pico-8 play session: hold → + tap 🅾

[t = 1 s] hold → ~1s, tap 🅾 ~2×
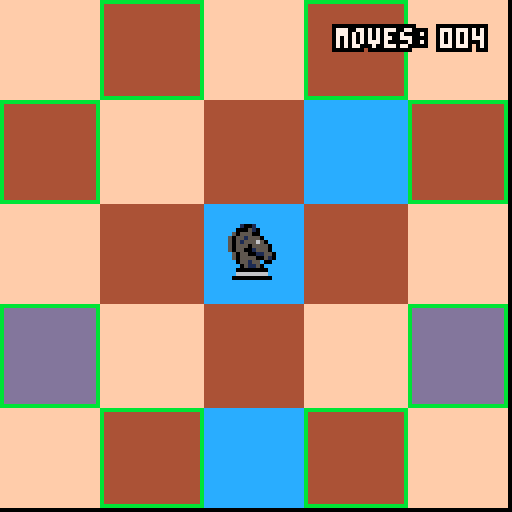
[t = 2 s] hold → ~2s, tap 🅾 ~4×
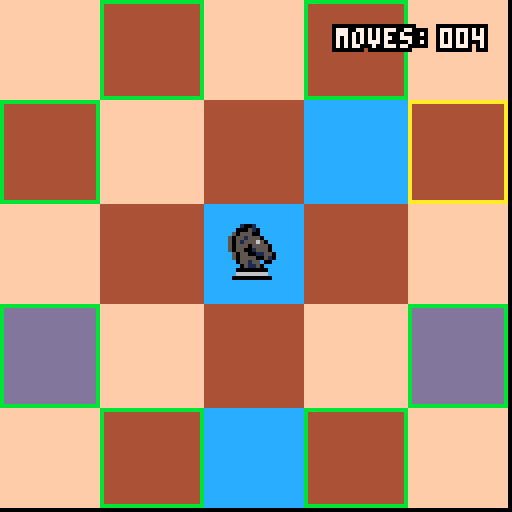
[t = 6 s] hold → ~6s, tap 🅾 ~10×
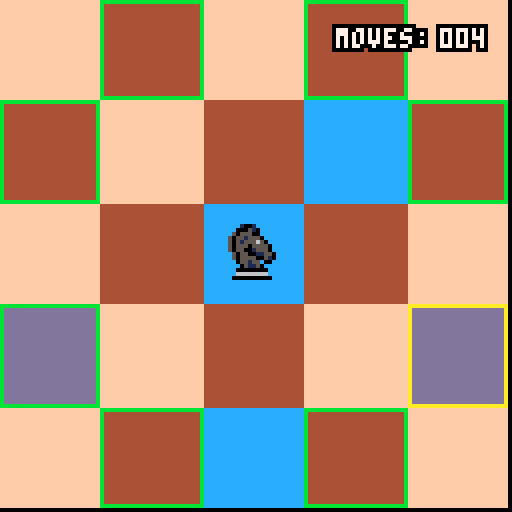
[t = 8 s] hold → ~8s, tap 🅾 ~14×
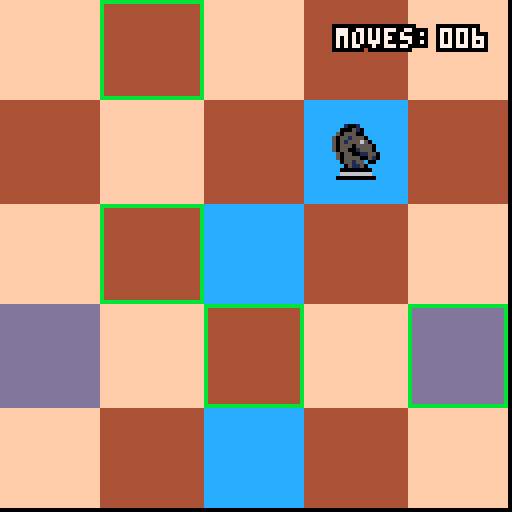

pico-8 cartridge
version 18
__lua__
-- friendly queens
-- by bart snapp

-- todo:
-- make this game a friendly queens game


function _init()
   state="menu"
   select=0 -- menu item selected
   palt(14, true) -- pink color as transparency is true
   palt(0, false) -- black color as transparency is false
   tour={}	
   t=1 -- timer for flashing
   mv=0
   x=1
   y=1
   num=1
   mcl = 1--flr(rnd(16))
   mcd = 2--mcl+ceil(rnd(15))
end

-- to figure out when knight
-- tour is complete, remove
-- elements from the list unitl
-- the list is empty


-- adds a btn and b btn glyphs
-- button sprites borrowed from
-- https://www.lexaloffle.com/bbs/?tid=30054
-- [redacted]
abin={{0,1,1,1,1,1,0},
 	{1,1,1,0,1,1,1},
 	{1,1,0,0,0,1,1},
 	{1,1,0,1,0,1,1},
 	{0,1,1,1,1,1,0}}

bbin={{0,1,1,1,1,1,0},
 	{1,1,0,0,1,1,1},
 	{1,1,0,1,0,1,1},
 	{1,1,0,0,0,1,1},
 	{0,1,1,1,1,1,0}}
 	
function abtn(x,y,c)
   for i=1,5 do
      for j=1,7 do
	 if abin[i][j] == 0 then else
	    pset(j+x-1,i+y-1,c*abin[i][j])
	 end
      end
   end	
end

function bbtn(x,y,c)
   for i=1,5 do
      for j=1,7 do
	 if bbin[i][j] == 0 then else
	    pset(j+x-1,i+y-1,c*bbin[i][j])
	 end
      end	
   end
end

function create_tour(num)
   for j=1,num do -- for now	
      for i=1,num do -- for now
	 add(tour,{i,j})
      end
   end
end


-- music
music(0)



-- menu

-- adds return to menu
menuitem(1, "return to menu", function() state="menu" end)

-- outline print
-- borrowed from https://github.com/clowerweb/lib-pico8
function print_ol(s,_x,_y,c1,c2)
  for x=-1,1 do
    for y=-1,1 do
      print(s,_x+x,_y+y,c1)
    end
  end
  print(s,_x,_y,c2)
end


-->8
-- main udpate and draw

function _update()
   if state=="menu" then
      update_menu()
   elseif state=="tour" then
      update_tour()
   elseif state=="done" then
      update_done()
   end
end

function _draw()
   if state=="menu" then
      draw_menu()
   elseif state=="tour" then
      draw_tour()
   elseif state=="done" then
      draw_done()
   end
end



-->8
-- updates

function update_menu()
   tour={}
   tourcomplete=false
   if ((btnp(4) or btnp(5)) and select==0) 
   then 
      state="tour"
      num=5
      x=ceil(rnd(num)) y=ceil(rnd(num))
   end
   if ((btnp(4) or btnp(5)) and select==1) 
   then 
      state="tour"
      num=6
      x=ceil(rnd(num)) y=ceil(rnd(num))
   end
   if ((btnp(4) or btnp(5)) and select==2) 
   then 
      state="tour"
      num=7
      x=ceil(rnd(num)) y=ceil(rnd(num))
   end
   if ((btnp(4) or btnp(5)) and select==3) 
   then 
      state="tour"
      num=8
      x=ceil(rnd(num)) y=ceil(rnd(num))
   end
   create_tour(num)
   if btnp(3) then 
      select=(select+1)%(#options)
   elseif btnp(2) then 
      select=(select-1)%(#options)
   end
   mv_ctr=0
end


-- tour update 

function deltour(t,v)
   pret={}
   for i=1,#t do
	 if t[i][1] != v[1] or t[i][2] != v[2] then
	    add(pret,t[i])
      end
   end
   return pret
end


function edgebump()
   -- x's
   if x==2 then
      if mv==5 or mv==6 then mv=7
      end
   elseif x==(num-1) then
      if mv==1 or mv==2 then mv=3
      end
   elseif x==1 then
      if mv>3 and mv<8 then mv=0
      end
   elseif x==num then
      if mv>-1 and  mv<4 then mv=4
      end
   end
   -- y's
   if y==2 then
      if mv==0 or mv ==7 then mv=1
      end
   elseif y==(num-1) then
      if mv==3 or mv==4 then mv=5
      end
   elseif y==1 then
      if mv==0 or mv==1 or mv==6 or mv==7 then mv=2
      end
   elseif y==num then
      if mv>1 and mv<6 then mv=6
      end
   end

end


function update_tour()
   --if btnp(4) then tour_builder(num,tour) end
   if btnp(0) or btnp(1) or btnp(2) or btnp(3)
   then
      mv = (mv+1)%8
   end
   if btnp(4) or btnp(5) then
      sfx(0)
      jump(mv,n)
      mv_ctr += 1
   end
   tour = deltour(tour,{x,y}) -- it doesn't know that {x,y}=={2,4} etc...
   edgebump()
end

function update_done()
   if btnp(5) or btnp(4) then state = "menu" end
end


-->8
-- draws

function draw_menu()
   t+=1
   options={
      "tour a 5x5 board",
      "tour a 6x6 board",
      "tour a 7x7 board",
      "tour an 8x8 board"
   }
   cls()
   num=8
   chessboard(8,mcl,mcd)
   if t==1 then x=ceil(rnd(num)) y=ceil(rnd(num)) end
   knight(8,x,y)
   print_ol("knight's tour",38+3*sin(t/40),30+3*cos(t/40),0,10)
   for i=1,#options do
      print(options[i],32,53+10*(i-1),6)
   end
   print_ol(options[select+1],32,53+10*(select),9,1)
   print("select tour and press",18,120,6)
   abtn(105,120,6)
   t%=40
end




function knight(n,x,y) -- note x,y is in chessboard squares 1 to n...
   spr(0,(x-1)*(128/n)+128/(2*num)-8,(y-1)*(128/n)+128/(2*num)-8,2,2)
end

-- you may want a different move fxn

-- note: all of these moves are based on knights positon

function move_0(n,x,y,c)
   rect((x)*(128/n),  (y-3)*(128/n),  (x+1)*(128/n)-1,(y-2)*(128/n)-1,c) --ur 0
end

function move_1(n,x,y,c)
   rect((x+1)*(128/n),(y-2)*(128/n),  (x+2)*(128/n)-1,(y-1)*(128/n)-1,c) --ru 1
end

function move_2(n,x,y,c)
   rect((x+1)*(128/n),(y+1)*(128/n)-1,(x+2)*(128/n)-1,(y)*(128/n),c) --rd 2
end

function move_3(n,x,y,c)
   rect((x)*(128/n),  (y+2)*(128/n)-1,(x+1)*(128/n)-1,(y+1)*(128/n),c) --dr 3
end

function move_4(n,x,y,c)
   rect((x-2)*(128/n),(y+2)*(128/n)-1,(x-1)*(128/n)-1,(y+1)*(128/n),c) --dl 4
end

function move_5(n,x,y,c)
   rect((x-3)*(128/n),(y+1)*(128/n)-1,(x-2)*(128/n)-1,(y)*(128/n),c) --ld 5
end

function move_6(n,x,y,c)
   rect((x-3)*(128/n),(y-2)*(128/n),  (x-2)*(128/n)-1,(y-1)*(128/n)-1,c) --lu 6
end

function move_7(n,x,y,c)
   rect((x-2)*(128/n),(y-3)*(128/n),  (x-1)*(128/n)-1,(y-2)*(128/n)-1,c) --ul 7
end

function moves(n,x,y,c) -- note x,y is in chessboard squares 1 to n...
   move_0(n,x,y,c)
   move_1(n,x,y,c)
   move_2(n,x,y,c)
   move_3(n,x,y,c)
   move_4(n,x,y,c)
   move_5(n,x,y,c)
   move_6(n,x,y,c)
   move_7(n,x,y,c)
end

function prejump(mv,n,x,y,c)
   if mv==0 then
      move_0(n,x,y,c)
   elseif mv ==1 then 
      move_1(n,x,y,c)
   elseif mv ==2 then 
      move_2(n,x,y,c)
   elseif mv ==3 then 
      move_3(n,x,y,c)
   elseif mv ==4 then 
      move_4(n,x,y,c)
   elseif mv ==5 then 
      move_5(n,x,y,c)
   elseif mv ==6 then 
      move_6(n,x,y,c)
   elseif mv ==7 then 
      move_7(n,x,y,c)
   end
end


function jump(mv,n)
   if mv==0 then
      x+=1
      y-=2
   elseif mv==1 then
      x+=2
      y-=1
   elseif mv==2 then
      x+=2
      y+=1
   elseif mv==3 then
      x+=1
      y+=2
   elseif mv==4 then
      x-=1
      y+=2
   elseif mv==5 then
      x-=2
      y+=1
   elseif mv==6 then
      x-=2
      y-=1
   elseif mv==7 then
      x-=1
      y-=2
   end
end


-- colors the squares
function squarecolor(i,cl,cd)
	if i%2==0 then return cl -- light color
	else return cd -- dark color
	end
end


-- draws the brown board
function tour_board(n,tour,cl,cd)
   for i in all(tour) do
      rectfill(
	 (i[1]-1)*(128/n),
	 (i[2]-1)*(128/n),
	 128/n-1+(i[1]-1)*(128/n),
	 128/n-1+(i[2]-1)*(128/n),
	 squarecolor((i[1]-1)+(i[2]-1),cl,cd))
   end
end

-- draws the blue board
function chessboard(n,cl,cd)
	for j=0,n-1 do	
	for i=0,n-1 do
	rectfill(
	   i*(128/n),
	   j*(128/n),
	   128/n-1+i*(128/n),
	   128/n-1+j*(128/n),
	   squarecolor(i+j,cl,cd))
	end
	end
end


function draw_tour()
	t+=1
	cls()
	chessboard(num,12,13)
	tour_board(num,tour,15,4)
	knight(num,x,y)
	moves(num,x,y,11)
	if t>=10 then
	   prejump(mv,num,x,y,10)
	end
	print_ol("moves:",84,7,0,7)
	if mv_ctr < 10 then
	   print_ol(mv_ctr,118,7,0,7)
	   print_ol("00",110,7,0,7)
	elseif mv_ctr<100 then
	   print_ol(mv_ctr,114,7,0,7)
	   print_ol("0",110,7,0,7)
	elseif mv_ctr>999 then
	   mv_ctr=1000
	   print_ol("xxx",110,7,0,7)
	else print_ol(mv_ctr,110,7,0,7)
	end
	t%=20
	line(0,127,127,127,0)
	line(127,0,127,127,0)
	if #tour==0 then state = "done" end
end

function draw_done()
   if mv_ctr>(num^2-1) then
      print_ol("tour complete!",35,60,10,1)
   else
      print_ol("perfect tour complete!",21,60,10,1)
   end
end
__gfx__
eeeeeeeeeeeeeeeeeeeeeeeeeeeeeeeeeeeeeeeeeeeeeeeeeeeeeeeeeeeeeeeeeeeeeeeeeeeeeeeeeeeeeeeeeeeeeeeeeeeeeeeeeeeeeeeeeeeeeeeeeeeeeeee
eeeee1001eeeeeeeeeeeeeeeeeeeeeeeeeeeeeeeeeeeeeeeeeeeeeeeeeeeeeeeeeeeeeeeeeeeeeeeeeeeeeeeeeeeeeeeeeeeeeeeeeeeeeeeeeeeeeeeeeeeeeee
eeee000510eeeeeeeeeeeeeeeeeeeeeeeeeeeeeeeeeeeeeeeeeeeeeeeeeeeeeeeeeeeeeeeeeeeeeeeeeeeeeeeeeeeeeeeeeeeeeeeeeeeeeeeeeeeeeeeeeeeeee
eee5055500eeeeeeeeeeeeeeeeeeeeeeeeeeeeeeeeeeeeeeeeeeeeeeeeeeeeeeeeeeeeeeeeeeeeeeeeeeeeeeeeeeeeeeeeeeeeeeeeeeeeeeeeeeeeeeeeeeeeee
ee505515550eeeeeeeeeeeeeeeeeeeeeeeeeeeeeeeeeeeeeeeeeeeeeeeeeeeeeeeeeeeeeeeeeeeeeeeeeeeeeeeeeeeeeeeeeeeeeeeeeeeeeeeeeeeeeeeeeeeee
ee5051555650eeeeeeeeeeeeeeeeeeeeeeeeeeeeeeeeeeeeeeeeeeeeeeeeeeeeeeeeeeeeeeeeeeeeeeeeeeeeeeeeeeeeeeeeeeeeeeeeeeeeeeeeeeeeeeeeeeee
ee50555055550eeeeeeeeeeeeeeeeeeeeeeeeeeeeeeeeeeeeeeeeeeeeeeeeeeeeeeeeeeeeeeeeeeeeeeeeeeeeeeeeeeeeeeeeeeeeeeeeeeeeeeeeeeeeeeeeeee
ee50550015550eeeeeeeeeeeeeeeeeeeeeeeeeeeeeeeeeeeeeeeeeeeeeeeeeeeeeeeeeeeeeeeeeeeeeeeeeeeeeeeeeeeeeeeeeeeeeeeeeeeeeeeeeeeeeeeeeee
eee50550011550eeeeeeeeeeeeeeeeeeeeeeeeeeeeeeeeeeeeeeeeeeeeeeeeeeeeeeeeeeeeeeeeeeeeeeeeeeeeeeeeeeeeeeeeeeeeeeeeeeeeeeeeeeeeeeeeee
eee50555500510eeeeeeeeeeeeeeeeeeeeeeeeeeeeeeeeeeeeeeeeeeeeeeeeeeeeeeeeeeeeeeeeeeeeeeeeeeeeeeeeeeeeeeeeeeeeeeeeeeeeeeeeeeeeeeeeee
eeee055155e00eeeeeeeeeeeeeeeeeeeeeeeeeeeeeeeeeeeeeeeeeeeeeeeeeeeeeeeeeeeeeeeeeeeeeeeeeeeeeeeeeeeeeeeeeeeeeeeeeeeeeeeeeeeeeeeeeee
eeeee051150eeeeeeeeeeeeeeeeeeeeeeeeeeeeeeeeeeeeeeeeeeeeeeeeeeeeeeeeeeeeeeeeeeeeeeeeeeeeeeeeeeeeeeeeeeeeeeeeeeeeeeeeeeeeeeeeeeeee
eeee00000000eeeeeeeeeeeeeeeeeeeeeeeeeeeeeeeeeeeeeeeeeeeeeeeeeeeeeeeeeeeeeeeeeeeeeeeeeeeeeeeeeeeeeeeeeeeeeeeeeeeeeeeeeeeeeeeeeeee
eeee66666666eeeeeeeeeeeeeeeeeeeeeeeeeeeeeeeeeeeeeeeeeeeeeeeeeeeeeeeeeeeeeeeeeeeeeeeeeeeeeeeeeeeeeeeeeeeeeeeeeeeeeeeeeeeeeeeeeeee
eee0000000000eeeeeeeeeeeeeeeeeeeeeeeeeeeeeeeeeeeeeeeeeeeeeeeeeeeeeeeeeeeeeeeeeeeeeeeeeeeeeeeeeeeeeeeeeeeeeeeeeeeeeeeeeeeeeeeeeee
eeeeeeeeeeeeeeeeeeeeeeeeeeeeeeeeeeeeeeeeeeeeeeeeeeeeeeeeeeeeeeeeeeeeeeeeeeeeeeeeeeeeeeeeeeeeeeeeeeeeeeeeeeeeeeeeeeeeeeeeeeeeeeee
eeeeeeeeeeeeeeeeeeeeeeeeeeeeeeeeeeeeeeeeeeeeeeeeeeeeeeeeeeeeeeeeeeeeeeeeeeeeeeeeeeeeeeeeeeeeeeeeeeeeeeeeeeeeeeeeeeeeeeeeeeeeeeee
eeeeeeeeeeeeeeeeeeeeeeeeeeeeeeeeeeeeeeeeeeeeeeeeeeeeeeeeeeeeeeeeeeeeeeeeeeeeeeeeeeeeeeeeeeeeeeeeeeeeeeeeeeeeeeeeeeeeeeeeeeeeeeee
eeeeeeeeeeeeeeeeeeeeeeeeeeeeeeeeeeeeeeeeeeeeeeeeeeeeeeeeeeeeeeeeeeeeeeeeeeeeeeeeeeeeeeeeeeeeeeeeeeeeeeeeeeeeeeeeeeeeeeeeeeeeeeee
eeeeeeeeeeeeeeeeeeeeeeeeeeeeeeeeeeeeeeeeeeeeeeeeeeeeeeeeeeeeeeeeeeeeeeeeeeeeeeeeeeeeeeeeeeeeeeeeeeeeeeeeeeeeeeeeeeeeeeeeeeeeeeee
eeeeeeeeeeeeeeeeeeeeeeeeeeeeeeeeeeeeeeeeeeeeeeeeeeeeeeeeeeeeeeeeeeeeeeeeeeeeeeeeeeeeeeeeeeeeeeeeeeeeeeeeeeeeeeeeeeeeeeeeeeeeeeee
eeeeeeeeeeeeeeeeeeeeeeeeeeeeeeeeeeeeeeeeeeeeeeeeeeeeeeeeeeeeeeeeeeeeeeeeeeeeeeeeeeeeeeeeeeeeeeeeeeeeeeeeeeeeeeeeeeeeeeeeeeeeeeee
eeeeeeeeeeeeeeeeeeeeeeeeeeeeeeeeeeeeeeeeeeeeeeeeeeeeeeeeeeeeeeeeeeeeeeeeeeeeeeeeeeeeeeeeeeeeeeeeeeeeeeeeeeeeeeeeeeeeeeeeeeeeeeee
eeeeeeeeeeeeeeeeeeeeeeeeeeeeeeeeeeeeeeeeeeeeeeeeeeeeeeeeeeeeeeeeeeeeeeeeeeeeeeeeeeeeeeeeeeeeeeeeeeeeeeeeeeeeeeeeeeeeeeeeeeeeeeee
eeeeeeeeeeeeeeeeeeeeeeeeeeeeeeeeeeeeeeeeeeeeeeeeeeeeeeeeeeeeeeeeeeeeeeeeeeeeeeeeeeeeeeeeeeeeeeeeeeeeeeeeeeeeeeeeeeeeeeeeeeeeeeee
eeeeeeeeeeeeeeeeeeeeeeeeeeeeeeeeeeeeeeeeeeeeeeeeeeeeeeeeeeeeeeeeeeeeeeeeeeeeeeeeeeeeeeeeeeeeeeeeeeeeeeeeeeeeeeeeeeeeeeeeeeeeeeee
eeeeeeeeeeeeeeeeeeeeeeeeeeeeeeeeeeeeeeeeeeeeeeeeeeeeeeeeeeeeeeeeeeeeeeeeeeeeeeeeeeeeeeeeeeeeeeeeeeeeeeeeeeeeeeeeeeeeeeeeeeeeeeee
eeeeeeeeeeeeeeeeeeeeeeeeeeeeeeeeeeeeeeeeeeeeeeeeeeeeeeeeeeeeeeeeeeeeeeeeeeeeeeeeeeeeeeeeeeeeeeeeeeeeeeeeeeeeeeeeeeeeeeeeeeeeeeee
eeeeeeeeeeeeeeeeeeeeeeeeeeeeeeeeeeeeeeeeeeeeeeeeeeeeeeeeeeeeeeeeeeeeeeeeeeeeeeeeeeeeeeeeeeeeeeeeeeeeeeeeeeeeeeeeeeeeeeeeeeeeeeee
eeeeeeeeeeeeeeeeeeeeeeeeeeeeeeeeeeeeeeeeeeeeeeeeeeeeeeeeeeeeeeeeeeeeeeeeeeeeeeeeeeeeeeeeeeeeeeeeeeeeeeeeeeeeeeeeeeeeeeeeeeeeeeee
eeeeeeeeeeeeeeeeeeeeeeeeeeeeeeeeeeeeeeeeeeeeeeeeeeeeeeeeeeeeeeeeeeeeeeeeeeeeeeeeeeeeeeeeeeeeeeeeeeeeeeeeeeeeeeeeeeeeeeeeeeeeeeee
eeeeeeeeeeeeeeeeeeeeeeeeeeeeeeeeeeeeeeeeeeeeeeeeeeeeeeeeeeeeeeeeeeeeeeeeeeeeeeeeeeeeeeeeeeeeeeeeeeeeeeeeeeeeeeeeeeeeeeeeeeeeeeee
eeeeeeeeeeeeeeeeeeeeeeeeeeeeeeeeeeeeeeeeeeeeeeeeeeeeeeeeeeeeeeeeeeeeeeeeeeeeeeeeeeeeeeeeeeeeeeeeeeeeeeeeeeeeeeeeeeeeeeeeeeeeeeee
eeeeeeeeeeeeeeeeeeeeeeeeeeeeeeeeeeeeeeeeeeeeeeeeeeeeeeeeeeeeeeeeeeeeeeeeeeeeeeeeeeeeeeeeeeeeeeeeeeeeeeeeeeeeeeeeeeeeeeeeeeeeeeee
eeeeeeeeeeeeeeeeeeeeeeeeeeeeeeeeeeeeeeeeeeeeeeeeeeeeeeeeeeeeeeeeeeeeeeeeeeeeeeeeeeeeeeeeeeeeeeeeeeeeeeeeeeeeeeeeeeeeeeeeeeeeeeee
eeeeeeeeeeeeeeeeeeeeeeeeeeeeeeeeeeeeeeeeeeeeeeeeeeeeeeeeeeeeeeeeeeeeeeeeeeeeeeeeeeeeeeeeeeeeeeeeeeeeeeeeeeeeeeeeeeeeeeeeeeeeeeee
eeeeeeeeeeeeeeeeeeeeeeeeeeeeeeeeeeeeeeeeeeeeeeeeeeeeeeeeeeeeeeeeeeeeeeeeeeeeeeeeeeeeeeeeeeeeeeeeeeeeeeeeeeeeeeeeeeeeeeeeeeeeeeee
eeeeeeeeeeeeeeeeeeeeeeeeeeeeeeeeeeeeeeeeeeeeeeeeeeeeeeeeeeeeeeeeeeeeeeeeeeeeeeeeeeeeeeeeeeeeeeeeeeeeeeeeeeeeeeeeeeeeeeeeeeeeeeee
eeeeeeeeeeeeeeeeeeeeeeeeeeeeeeeeeeeeeeeeeeeeeeeeeeeeeeeeeeeeeeeeeeeeeeeeeeeeeeeeeeeeeeeeeeeeeeeeeeeeeeeeeeeeeeeeeeeeeeeeeeeeeeee
eeeeeeeeeeeeeeeeeeeeeeeeeeeeeeeeeeeeeeeeeeeeeeeeeeeeeeeeeeeeeeeeeeeeeeeeeeeeeeeeeeeeeeeeeeeeeeeeeeeeeeeeeeeeeeeeeeeeeeeeeeeeeeee
eeeeeeeeeeeeeeeeeeeeeeeeeeeeeeeeeeeeeeeeeeeeeeeeeeeeeeeeeeeeeeeeeeeeeeeeeeeeeeeeeeeeeeeeeeeeeeeeeeeeeeeeeeeeeeeeeeeeeeeeeeeeeeee
eeeeeeeeeeeeeeeeeeeeeeeeeeeeeeeeeeeeeeeeeeeeeeeeeeeeeeeeeeeeeeeeeeeeeeeeeeeeeeeeeeeeeeeeeeeeeeeeeeeeeeeeeeeeeeeeeeeeeeeeeeeeeeee
eeeeeeeeeeeeeeeeeeeeeeeeeeeeeeeeeeeeeeeeeeeeeeeeeeeeeeeeeeeeeeeeeeeeeeeeeeeeeeeeeeeeeeeeeeeeeeeeeeeeeeeeeeeeeeeeeeeeeeeeeeeeeeee
eeeeeeeeeeeeeeeeeeeeeeeeeeeeeeeeeeeeeeeeeeeeeeeeeeeeeeeeeeeeeeeeeeeeeeeeeeeeeeeeeeeeeeeeeeeeeeeeeeeeeeeeeeeeeeeeeeeeeeeeeeeeeeee
eeeeeeeeeeeeeeeeeeeeeeeeeeeeeeeeeeeeeeeeeeeeeeeeeeeeeeeeeeeeeeeeeeeeeeeeeeeeeeeeeeeeeeeeeeeeeeeeeeeeeeeeeeeeeeeeeeeeeeeeeeeeeeee
eeeeeeeeeeeeeeeeeeeeeeeeeeeeeeeeeeeeeeeeeeeeeeeeeeeeeeeeeeeeeeeeeeeeeeeeeeeeeeeeeeeeeeeeeeeeeeeeeeeeeeeeeeeeeeeeeeeeeeeeeeeeeeee
eeeeeeeeeeeeeeeeeeeeeeeeeeeeeeeeeeeeeeeeeeeeeeeeeeeeeeeeeeeeeeeeeeeeeeeeeeeeeeeeeeeeeeeeeeeeeeeeeeeeeeeeeeeeeeeeeeeeeeeeeeeeeeee
eeeeeeeeeeeeeeeeeeeeeeeeeeeeeeeeeeeeeeeeeeeeeeeeeeeeeeeeeeeeeeeeeeeeeeeeeeeeeeeeeeeeeeeeeeeeeeeeeeeeeeeeeeeeeeeeeeeeeeeeeeeeeeee
eeeeeeeeeeeeeeeeeeeeeeeeeeeeeeeeeeeeeeeeeeeeeeeeeeeeeeeeeeeeeeeeeeeeeeeeeeeeeeeeeeeeeeeeeeeeeeeeeeeeeeeeeeeeeeeeeeeeeeeeeeeeeeee
eeeeeeeeeeeeeeeeeeeeeeeeeeeeeeeeeeeeeeeeeeeeeeeeeeeeeeeeeeeeeeeeeeeeeeeeeeeeeeeeeeeeeeeeeeeeeeeeeeeeeeeeeeeeeeeeeeeeeeeeeeeeeeee
eeeeeeeeeeeeeeeeeeeeeeeeeeeeeeeeeeeeeeeeeeeeeeeeeeeeeeeeeeeeeeeeeeeeeeeeeeeeeeeeeeeeeeeeeeeeeeeeeeeeeeeeeeeeeeeeeeeeeeeeeeeeeeee
eeeeeeeeeeeeeeeeeeeeeeeeeeeeeeeeeeeeeeeeeeeeeeeeeeeeeeeeeeeeeeeeeeeeeeeeeeeeeeeeeeeeeeeeeeeeeeeeeeeeeeeeeeeeeeeeeeeeeeeeeeeeeeee
eeeeeeeeeeeeeeeeeeeeeeeeeeeeeeeeeeeeeeeeeeeeeeeeeeeeeeeeeeeeeeeeeeeeeeeeeeeeeeeeeeeeeeeeeeeeeeeeeeeeeeeeeeeeeeeeeeeeeeeeeeeeeeee
eeeeeeeeeeeeeeeeeeeeeeeeeeeeeeeeeeeeeeeeeeeeeeeeeeeeeeeeeeeeeeeeeeeeeeeeeeeeeeeeeeeeeeeeeeeeeeeeeeeeeeeeeeeeeeeeeeeeeeeeeeeeeeee
eeeeeeeeeeeeeeeeeeeeeeeeeeeeeeeeeeeeeeeeeeeeeeeeeeeeeeeeeeeeeeeeeeeeeeeeeeeeeeeeeeeeeeeeeeeeeeeeeeeeeeeeeeeeeeeeeeeeeeeeeeeeeeee
eeeeeeeeeeeeeeeeeeeeeeeeeeeeeeeeeeeeeeeeeeeeeeeeeeeeeeeeeeeeeeeeeeeeeeeeeeeeeeeeeeeeeeeeeeeeeeeeeeeeeeeeeeeeeeeeeeeeeeeeeeeeeeee
eeeeeeeeeeeeeeeeeeeeeeeeeeeeeeeeeeeeeeeeeeeeeeeeeeeeeeeeeeeeeeeeeeeeeeeeeeeeeeeeeeeeeeeeeeeeeeeeeeeeeeeeeeeeeeeeeeeeeeeeeeeeeeee
eeeeeeeeeeeeeeeeeeeeeeeeeeeeeeeeeeeeeeeeeeeeeeeeeeeeeeeeeeeeeeeeeeeeeeeeeeeeeeeeeeeeeeeeeeeeeeeeeeeeeeeeeeeeeeeeeeeeeeeeeeeeeeee
eeeeeeeeeeeeeeeeeeeeeeeeeeeeeeeeeeeeeeeeeeeeeeeeeeeeeeeeeeeeeeeeeeeeeeeeeeeeeeeeeeeeeeeeeeeeeeeeeeeeeeeeeeeeeeeeeeeeeeeeeeeeeeee
eeeeeeeeeeeeeeeeeeeeeeeeeeeeeeeeeeeeeeeeeeeeeeeeeeeeeeeeeeeeeeeeeeeeeeeeeeeeeeeeeeeeeeeeeeeeeeeeeeeeeeeeeeeeeeeeeeeeeeeeeeeeeeee
eeeeeeeeeeeeeeeeeeeeeeeeeeeeeeeeeeeeeeeeeeeeeeeeeeeeeeeeeeeeeeeeeeeeeeeeeeeeeeeeeeeeeeeeeeeeeeeeeeeeeeeeeeeeeeeeeeeeeeeeeeeeeeee
eeeeeeeeeeeeeeeeeeeeeeeeeeeeeeeeeeeeeeeeeeeeeeeeeeeeeeeeeeeeeeeeeeeeeeeeeeeeeeeeeeeeeeeeeeeeeeeeeeeeeeeeeeeeeeeeeeeeeeeeeeeeeeee
eeeeeeeeeeeeeeeeeeeeeeeeeeeeeeeeeeeeeeeeeeeeeeeeeeeeeeeeeeeeeeeeeeeeeeeeeeeeeeeeeeeeeeeeeeeeeeeeeeeeeeeeeeeeeeeeeeeeeeeeeeeeeeee
eeeeeeeeeeeeeeeeeeeeeeeeeeeeeeeeeeeeeeeeeeeeeeeeeeeeeeeeeeeeeeeeeeeeeeeeeeeeeeeeeeeeeeeeeeeeeeeeeeeeeeeeeeeeeeeeeeeeeeeeeeeeeeee
eeeeeeeeeeeeeeeeeeeeeeeeeeeeeeeeeeeeeeeeeeeeeeeeeeeeeeeeeeeeeeeeeeeeeeeeeeeeeeeeeeeeeeeeeeeeeeeeeeeeeeeeeeeeeeeeeeeeeeeeeeeeeeee
eeeeeeeeeeeeeeeeeeeeeeeeeeeeeeeeeeeeeeeeeeeeeeeeeeeeeeeeeeeeeeeeeeeeeeeeeeeeeeeeeeeeeeeeeeeeeeeeeeeeeeeeeeeeeeeeeeeeeeeeeeeeeeee
eeeeeeeeeeeeeeeeeeeeeeeeeeeeeeeeeeeeeeeeeeeeeeeeeeeeeeeeeeeeeeeeeeeeeeeeeeeeeeeeeeeeeeeeeeeeeeeeeeeeeeeeeeeeeeeeeeeeeeeeeeeeeeee
eeeeeeeeeeeeeeeeeeeeeeeeeeeeeeeeeeeeeeeeeeeeeeeeeeeeeeeeeeeeeeeeeeeeeeeeeeeeeeeeeeeeeeeeeeeeeeeeeeeeeeeeeeeeeeeeeeeeeeeeeeeeeeee
eeeeeeeeeeeeeeeeeeeeeeeeeeeeeeeeeeeeeeeeeeeeeeeeeeeeeeeeeeeeeeeeeeeeeeeeeeeeeeeeeeeeeeeeeeeeeeeeeeeeeeeeeeeeeeeeeeeeeeeeeeeeeeee
eeeeeeeeeeeeeeeeeeeeeeeeeeeeeeeeeeeeeeeeeeeeeeeeeeeeeeeeeeeeeeeeeeeeeeeeeeeeeeeeeeeeeeeeeeeeeeeeeeeeeeeeeeeeeeeeeeeeeeeeeeeeeeee
eeeeeeeeeeeeeeeeeeeeeeeeeeeeeeeeeeeeeeeeeeeeeeeeeeeeeeeeeeeeeeeeeeeeeeeeeeeeeeeeeeeeeeeeeeeeeeeeeeeeeeeeeeeeeeeeeeeeeeeeeeeeeeee
eeeeeeeeeeeeeeeeeeeeeeeeeeeeeeeeeeeeeeeeeeeeeeeeeeeeeeeeeeeeeeeeeeeeeeeeeeeeeeeeeeeeeeeeeeeeeeeeeeeeeeeeeeeeeeeeeeeeeeeeeeeeeeee
eeeeeeeeeeeeeeeeeeeeeeeeeeeeeeeeeeeeeeeeeeeeeeeeeeeeeeeeeeeeeeeeeeeeeeeeeeeeeeeeeeeeeeeeeeeeeeeeeeeeeeeeeeeeeeeeeeeeeeeeeeeeeeee
eeeeeeeeeeeeeeeeeeeeeeeeeeeeeeeeeeeeeeeeeeeeeeeeeeeeeeeeeeeeeeeeeeeeeeeeeeeeeeeeeeeeeeeeeeeeeeeeeeeeeeeeeeeeeeeeeeeeeeeeeeeeeeee
eeeeeeeeeeeeeeeeeeeeeeeeeeeeeeeeeeeeeeeeeeeeeeeeeeeeeeeeeeeeeeeeeeeeeeeeeeeeeeeeeeeeeeeeeeeeeeeeeeeeeeeeeeeeeeeeeeeeeeeeeeeeeeee
eeeeeeeeeeeeeeeeeeeeeeeeeeeeeeeeeeeeeeeeeeeeeeeeeeeeeeeeeeeeeeeeeeeeeeeeeeeeeeeeeeeeeeeeeeeeeeeeeeeeeeeeeeeeeeeeeeeeeeeeeeeeeeee
eeeeeeeeeeeeeeeeeeeeeeeeeeeeeeeeeeeeeeeeeeeeeeeeeeeeeeeeeeeeeeeeeeeeeeeeeeeeeeeeeeeeeeeeeeeeeeeeeeeeeeeeeeeeeeeeeeeeeeeeeeeeeeee
eeeeeeeeeeeeeeeeeeeeeeeeeeeeeeeeeeeeeeeeeeeeeeeeeeeeeeeeeeeeeeeeeeeeeeeeeeeeeeeeeeeeeeeeeeeeeeeeeeeeeeeeeeeeeeeeeeeeeeeeeeeeeeee
eeeeeeeeeeeeeeeeeeeeeeeeeeeeeeeeeeeeeeeeeeeeeeeeeeeeeeeeeeeeeeeeeeeeeeeeeeeeeeeeeeeeeeeeeeeeeeeeeeeeeeeeeeeeeeeeeeeeeeeeeeeeeeee
eeeeeeeeeeeeeeeeeeeeeeeeeeeeeeeeeeeeeeeeeeeeeeeeeeeeeeeeeeeeeeeeeeeeeeeeeeeeeeeeeeeeeeeeeeeeeeeeeeeeeeeeeeeeeeeeeeeeeeeeeeeeeeee
eeeeeeeeeeeeeeeeeeeeeeeeeeeeeeeeeeeeeeeeeeeeeeeeeeeeeeeeeeeeeeeeeeeeeeeeeeeeeeeeeeeeeeeeeeeeeeeeeeeeeeeeeeeeeeeeeeeeeeeeeeeeeeee
eeeeeeeeeeeeeeeeeeeeeeeeeeeeeeeeeeeeeeeeeeeeeeeeeeeeeeeeeeeeeeeeeeeeeeeeeeeeeeeeeeeeeeeeeeeeeeeeeeeeeeeeeeeeeeeeeeeeeeeeeeeeeeee
eeeeeeeeeeeeeeeeeeeeeeeeeeeeeeeeeeeeeeeeeeeeeeeeeeeeeeeeeeeeeeeeeeeeeeeeeeeeeeeeeeeeeeeeeeeeeeeeeeeeeeeeeeeeeeeeeeeeeeeeeeeeeeee
eeeeeeeeeeeeeeeeeeeeeeeeeeeeeeeeeeeeeeeeeeeeeeeeeeeeeeeeeeeeeeeeeeeeeeeeeeeeeeeeeeeeeeeeeeeeeeeeeeeeeeeeeeeeeeeeeeeeeeeeeeeeeeee
eeeeeeeeeeeeeeeeeeeeeeeeeeeeeeeeeeeeeeeeeeeeeeeeeeeeeeeeeeeeeeeeeeeeeeeeeeeeeeeeeeeeeeeeeeeeeeeeeeeeeeeeeeeeeeeeeeeeeeeeeeeeeeee
eeeeeeeeeeeeeeeeeeeeeeeeeeeeeeeeeeeeeeeeeeeeeeeeeeeeeeeeeeeeeeeeeeeeeeeeeeeeeeeeeeeeeeeeeeeeeeeeeeeeeeeeeeeeeeeeeeeeeeeeeeeeeeee
eeeeeeeeeeeeeeeeeeeeeeeeeeeeeeeeeeeeeeeeeeeeeeeeeeeeeeeeeeeeeeeeeeeeeeeeeeeeeeeeeeeeeeeeeeeeeeeeeeeeeeeeeeeeeeeeeeeeeeeeeeeeeeee
eeeeeeeeeeeeeeeeeeeeeeeeeeeeeeeeeeeeeeeeeeeeeeeeeeeeeeeeeeeeeeeeeeeeeeeeeeeeeeeeeeeeeeeeeeeeeeeeeeeeeeeeeeeeeeeeeeeeeeeeeeeeeeee
eeeeeeeeeeeeeeeeeeeeeeeeeeeeeeeeeeeeeeeeeeeeeeeeeeeeeeeeeeeeeeeeeeeeeeeeeeeeeeeeeeeeeeeeeeeeeeeeeeeeeeeeeeeeeeeeeeeeeeeeeeeeeeee
eeeeeeeeeeeeeeeeeeeeeeeeeeeeeeeeeeeeeeeeeeeeeeeeeeeeeeeeeeeeeeeeeeeeeeeeeeeeeeeeeeeeeeeeeeeeeeeeeeeeeeeeeeeeeeeeeeeeeeeeeeeeeeee
eeeeeeeeeeeeeeeeeeeeeeeeeeeeeeeeeeeeeeeeeeeeeeeeeeeeeeeeeeeeeeeeeeeeeeeeeeeeeeeeeeeeeeeeeeeeeeeeeeeeeeeeeeeeeeeeeeeeeeeeeeeeeeee
eeeeeeeeeeeeeeeeeeeeeeeeeeeeeeeeeeeeeeeeeeeeeeeeeeeeeeeeeeeeeeeeeeeeeeeeeeeeeeeeeeeeeeeeeeeeeeeeeeeeeeeeeeeeeeeeeeeeeeeeeeeeeeee
eeeeeeeeeeeeeeeeeeeeeeeeeeeeeeeeeeeeeeeeeeeeeeeeeeeeeeeeeeeeeeeeeeeeeeeeeeeeeeeeeeeeeeeeeeeeeeeeeeeeeeeeeeeeeeeeeeeeeeeeeeeeeeee
eeeeeeeeeeeeeeeeeeeeeeeeeeeeeeeeeeeeeeeeeeeeeeeeeeeeeeeeeeeeeeeeeeeeeeeeeeeeeeeeeeeeeeeeeeeeeeeeeeeeeeeeeeeeeeeeeeeeeeeeeeeeeeee
eeeeeeeeeeeeeeeeeeeeeeeeeeeeeeeeeeeeeeeeeeeeeeeeeeeeeeeeeeeeeeeeeeeeeeeeeeeeeeeeeeeeeeeeeeeeeeeeeeeeeeeeeeeeeeeeeeeeeeeeeeeeeeee
eeeeeeeeeeeeeeeeeeeeeeeeeeeeeeeeeeeeeeeeeeeeeeeeeeeeeeeeeeeeeeeeeeeeeeeeeeeeeeeeeeeeeeeeeeeeeeeeeeeeeeeeeeeeeeeeeeeeeeeeeeeeeeee
eeeeeeeeeeeeeeeeeeeeeeeeeeeeeeeeeeeeeeeeeeeeeeeeeeeeeeeeeeeeeeeeeeeeeeeeeeeeeeeeeeeeeeeeeeeeeeeeeeeeeeeeeeeeeeeeeeeeeeeeeeeeeeee
eeeeeeeeeeeeeeeeeeeeeeeeeeeeeeeeeeeeeeeeeeeeeeeeeeeeeeeeeeeeeeeeeeeeeeeeeeeeeeeeeeeeeeeeeeeeeeeeeeeeeeeeeeeeeeeeeeeeeeeeeeeeeeee
eeeeeeeeeeeeeeeeeeeeeeeeeeeeeeeeeeeeeeeeeeeeeeeeeeeeeeeeeeeeeeeeeeeeeeeeeeeeeeeeeeeeeeeeeeeeeeeeeeeeeeeeeeeeeeeeeeeeeeeeeeeeeeee
eeeeeeeeeeeeeeeeeeeeeeeeeeeeeeeeeeeeeeeeeeeeeeeeeeeeeeeeeeeeeeeeeeeeeeeeeeeeeeeeeeeeeeeeeeeeeeeeeeeeeeeeeeeeeeeeeeeeeeeeeeeeeeee
eeeeeeeeeeeeeeeeeeeeeeeeeeeeeeeeeeeeeeeeeeeeeeeeeeeeeeeeeeeeeeeeeeeeeeeeeeeeeeeeeeeeeeeeeeeeeeeeeeeeeeeeeeeeeeeeeeeeeeeeeeeeeeee
eeeeeeeeeeeeeeeeeeeeeeeeeeeeeeeeeeeeeeeeeeeeeeeeeeeeeeeeeeeeeeeeeeeeeeeeeeeeeeeeeeeeeeeeeeeeeeeeeeeeeeeeeeeeeeeeeeeeeeeeeeeeeeee
eeeeeeeeeeeeeeeeeeeeeeeeeeeeeeeeeeeeeeeeeeeeeeeeeeeeeeeeeeeeeeeeeeeeeeeeeeeeeeeeeeeeeeeeeeeeeeeeeeeeeeeeeeeeeeeeeeeeeeeeeeeeeeee
eeeeeeeeeeeeeeeeeeeeeeeeeeeeeeeeeeeeeeeeeeeeeeeeeeeeeeeeeeeeeeeeeeeeeeeeeeeeeeeeeeeeeeeeeeeeeeeeeeeeeeeeeeeeeeeeeeeeeeeeeeeeeeee
eeeeeeeeeeeeeeeeeeeeeeeeeeeeeeeeeeeeeeeeeeeeeeeeeeeeeeeeeeeeeeeeeeeeeeeeeeeeeeeeeeeeeeeeeeeeeeeeeeeeeeeeeeeeeeeeeeeeeeeeeeeeeeee
eeeeeeeeeeeeeeeeeeeeeeeeeeeeeeeeeeeeeeeeeeeeeeeeeeeeeeeeeeeeeeeeeeeeeeeeeeeeeeeeeeeeeeeeeeeeeeeeeeeeeeeeeeeeeeeeeeeeeeeeeeeeeeee
eeeeeeeeeeeeeeeeeeeeeeeeeeeeeeeeeeeeeeeeeeeeeeeeeeeeeeeeeeeeeeeeeeeeeeeeeeeeeeeeeeeeeeeeeeeeeeeeeeeeeeeeeeeeeeeeeeeeeeeeeeeeeeee
eeeeeeeeeeeeeeeeeeeeeeeeeeeeeeeeeeeeeeeeeeeeeeeeeeeeeeeeeeeeeeeeeeeeeeeeeeeeeeeeeeeeeeeeeeeeeeeeeeeeeeeeeeeeeeeeeeeeeeeeeeeeeeee
eeeeeeeeeeeeeeeeeeeeeeeeeeeeeeeeeeeeeeeeeeeeeeeeeeeeeeeeeeeeeeeeeeeeeeeeeeeeeeeeeeeeeeeeeeeeeeeeeeeeeeeeeeeeeeeeeeeeeeeeeeeeeeee
eeeeeeeeeeeeeeeeeeeeeeeeeeeeeeeeeeeeeeeeeeeeeeeeeeeeeeeeeeeeeeeeeeeeeeeeeeeeeeeeeeeeeeeeeeeeeeeeeeeeeeeeeeeeeeeeeeeeeeeeeeeeeeee
eeeeeeeeeeeeeeeeeeeeeeeeeeeeeeeeeeeeeeeeeeeeeeeeeeeeeeeeeeeeeeeeeeeeeeeeeeeeeeeeeeeeeeeeeeeeeeeeeeeeeeeeeeeeeeeeeeeeeeeeeeeeeeee
eeeeeeeeeeeeeeeeeeeeeeeeeeeeeeeeeeeeeeeeeeeeeeeeeeeeeeeeeeeeeeeeeeeeeeeeeeeeeeeeeeeeeeeeeeeeeeeeeeeeeeeeeeeeeeeeeeeeeeeeeeeeeeee
eeeeeeeeeeeeeeeeeeeeeeeeeeeeeeeeeeeeeeeeeeeeeeeeeeeeeeeeeeeeeeeeeeeeeeeeeeeeeeeeeeeeeeeeeeeeeeeeeeeeeeeeeeeeeeeeeeeeeeeeeeeeeeee
eeeeeeeeeeeeeeeeeeeeeeeeeeeeeeeeeeeeeeeeeeeeeeeeeeeeeeeeeeeeeeeeeeeeeeeeeeeeeeeeeeeeeeeeeeeeeeeeeeeeeeeeeeeeeeeeeeeeeeeeeeeeeeee
eeeeeeeeeeeeeeeeeeeeeeeeeeeeeeeeeeeeeeeeeeeeeeeeeeeeeeeeeeeeeeeeeeeeeeeeeeeeeeeeeeeeeeeeeeeeeeeeeeeeeeeeeeeeeeeeeeeeeeeeeeeeeeee
eeeeeeeeeeeeeeeeeeeeeeeeeeeeeeeeeeeeeeeeeeeeeeeeeeeeeeeeeeeeeeeeeeeeeeeeeeeeeeeeeeeeeeeeeeeeeeeeeeeeeeeeeeeeeeeeeeeeeeeeeeeeeeee
eeeeeeeeeeeeeeeeeeeeeeeeeeeeeeeeeeeeeeeeeeeeeeeeeeeeeeeeeeeeeeeeeeeeeeeeeeeeeeeeeeeeeeeeeeeeeeeeeeeeeeeeeeeeeeeeeeeeeeeeeeeeeeee
eeeeeeeeeeeeeeeeeeeeeeeeeeeeeeeeeeeeeeeeeeeeeeeeeeeeeeeeeeeeeeeeeeeeeeeeeeeeeeeeeeeeeeeeeeeeeeeeeeeeeeeeeeeeeeeeeeeeeeeeeeeeeeee
eeeeeeeeeeeeeeeeeeeeeeeeeeeeeeeeeeeeeeeeeeeeeeeeeeeeeeeeeeeeeeeeeeeeeeeeeeeeeeeeeeeeeeeeeeeeeeeeeeeeeeeeeeeeeeeeeeeeeeeeeeeeeeee
eeeeeeeeeeeeeeeeeeeeeeeeeeeeeeeeeeeeeeeeeeeeeeeeeeeeeeeeeeeeeeeeeeeeeeeeeeeeeeeeeeeeeeeeeeeeeeeeeeeeeeeeeeeeeeeeeeeeeeeeeeeeeeee
eeeeeeeeeeeeeeeeeeeeeeeeeeeeeeeeeeeeeeeeeeeeeeeeeeeeeeeeeeeeeeeeeeeeeeeeeeeeeeeeeeeeeeeeeeeeeeeeeeeeeeeeeeeeeeeeeeeeeeeeeeeeeeee
eeeeeeeeeeeeeeeeeeeeeeeeeeeeeeeeeeeeeeeeeeeeeeeeeeeeeeeeeeeeeeeeeeeeeeeeeeeeeeeeeeeeeeeeeeeeeeeeeeeeeeeeeeeeeeeeeeeeeeeeeeeeeeee
eeeeeeeeeeeeeeeeeeeeeeeeeeeeeeeeeeeeeeeeeeeeeeeeeeeeeeeeeeeeeeeeeeeeeeeeeeeeeeeeeeeeeeeeeeeeeeeeeeeeeeeeeeeeeeeeeeeeeeeeeeeeeeee
eeeeeeeeeeeeeeeeeeeeeeeeeeeeeeeeeeeeeeeeeeeeeeeeeeeeeeeeeeeeeeeeeeeeeeeeeeeeeeeeeeeeeeeeeeeeeeeeeeeeeeeeeeeeeeeeeeeeeeeeeeeeeeee
eeeeeeeeeeeeeeeeeeeeeeeeeeeeeeeeeeeeeeeeeeeeeeeeeeeeeeeeeeeeeeeeeeeeeeeeeeeeeeeeeeeeeeeeeeeeeeeeeeeeeeeeeeeeeeeeeeeeeeeeeeeeeeee
eeeeeeeeeeeeeeeeeeeeeeeeeeeeeeeeeeeeeeeeeeeeeeeeeeeeeeeeeeeeeeeeeeeeeeeeeeeeeeeeeeeeeeeeeeeeeeeeeeeeeeeeeeeeeeeeeeeeeeeeeeeeeeee
eeeeeeeeeeeeeeeeeeeeeeeeeeeeeeeeeeeeeeeeeeeeeeeeeeeeeeeeeeeeeeeeeeeeeeeeeeeeeeeeeeeeeeeeeeeeeeeeeeeeeeeeeeeeeeeeeeeeeeeeeeeeeeee
eeeeeeeeeeeeeeeeeeeeeeeeeeeeeeeeeeeeeeeeeeeeeeeeeeeeeeeeeeeeeeeeeeeeeeeeeeeeeeeeeeeeeeeeeeeeeeeeeeeeeeeeeeeeeeeeeeeeeeeeeeeeeeee
